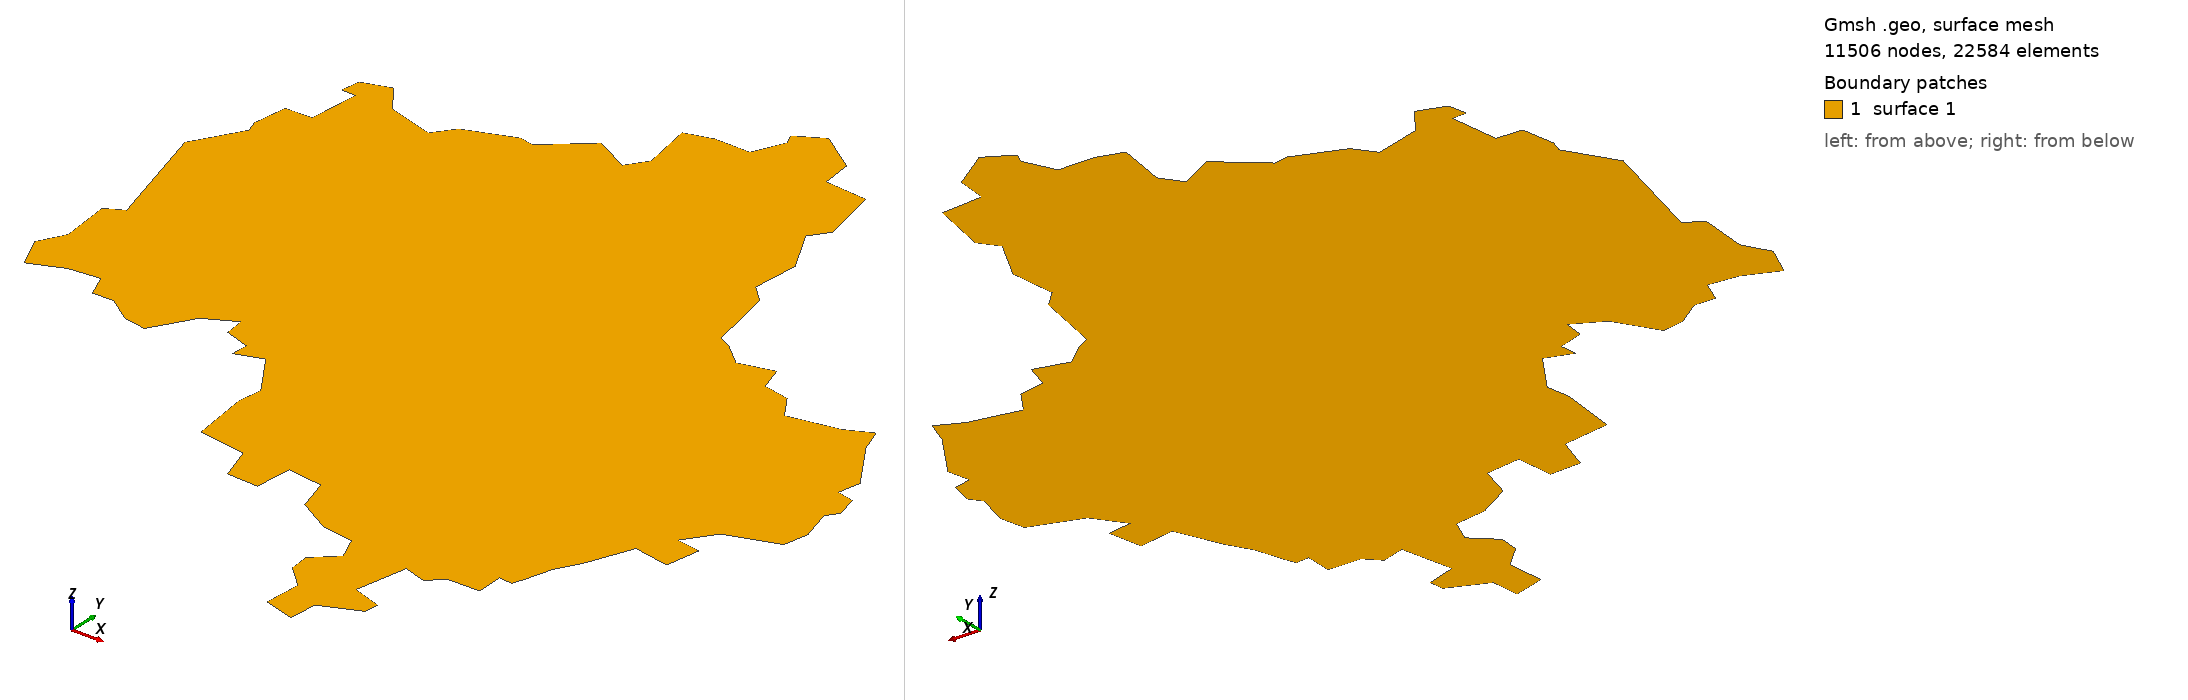

Gmsh geometry script, surface-meshed: 11506 nodes, 22584 surface elements. Boundary patches (legend numbers): 1 surface 1. Left view from above one corner, right view from below the opposite corner. The script declares no physical surfaces, so the legend lists its geometric surfaces. The drawing asked Gmsh for element sizes between 1% and 20% of the model's largest extent; the script's own settings can give other sizes.

=== mosreg_mesh.geo (drawn) ===
SetFactory("OpenCASCADE");

Point(1) = {2.231718898385573, 199.98100664767338, 0, 1.0};
Point(2) = {10.512820512820518, 188.72269705603043, 0, 1.0};
Point(3) = {29.164292497625844, 183.2051282051283, 0, 1.0};
Point(4) = {35.10921177587845, 191.12060778727454, 0, 1.0};
Point(5) = {54.434947768281134, 198.36182336182344, 0, 1.0};
Point(6) = {60.21842355175691, 197.23646723646732, 0, 1.0};
Point(7) = {76.98955365622035, 211.41975308641986, 0, 1.0};
Point(8) = {91.13960113960118, 203.82241215574558, 0, 1.0};
Point(9) = {96.63817663817669, 211.7426400759735, 0, 1.0};
Point(10) = {92.99145299145303, 232.5261158594493, 0, 1.0};
Point(11) = {103.7606837606838, 235.60303893637237, 0, 1.0};
Point(12) = {118.04368471035144, 235.4510921177589, 0, 1.0};
Point(13) = {123.61199776066036, 247.5659747869111, 0, 1.0};
Point(14) = {121.75259839611695, 251.9465548169253, 0, 1.0};
Point(15) = {132.40979623181275, 257.98960275169134, 0, 1.0};
Point(16) = {147.93074314422057, 247.05074713047975, 0, 1.0};
Point(17) = {149.21766733495136, 234.72421168794637, 0, 1.0};
Point(18) = {166.19957089092898, 233.26096514368132, 0, 1.0};
Point(19) = {171.15949579684155, 209.608580862439, 0, 1.0};
Point(20) = {165.86524538942243, 202.48240989881947, 0, 1.0};
Point(21) = {175.44618989835047, 184.4242530160741, 0, 1.0};
Point(22) = {173.82494020611313, 165.97223321374565, 0, 1.0};
Point(23) = {180.17254493334747, 159.7482831240548, 0, 1.0};
Point(24) = {185.71410461585367, 132.49846485057398, 0, 1.0};
Point(25) = {191.0449934343968, 129.6200596766441, 0, 1.0};
Point(26) = {199.52678560960462, 122.3473350685286, 0, 1.0};
Point(27) = {213.15169474634504, 125.79363561488057, 0, 1.0};
Point(28) = {216.20184247241866, 115.75700086759767, 0, 1.0};
Point(29) = {226.71248666361845, 113.59304471058596, 0, 1.0};
Point(30) = {233.00055397277626, 104.03499920861043, 0, 1.0};
Point(31) = {253.0921426729041, 107.92554048984101, 0, 1.0};
Point(32) = {263.08068950558675, 112.69311373735252, 0, 1.0};
Point(33) = {266.565918363758, 102.90836806654718, 0, 1.0};
Point(34) = {279.34814404464623, 83.2770494061647, 0, 1.0};
Point(35) = {277.4658456731503, 74.3189578863448, 0, 1.0};
Point(36) = {284.32638815612074, 72.70686779688845, 0, 1.0};
Point(37) = {286.53385242634226, 63.70526816385882, 0, 1.0};
Point(38) = {283.22723582240053, 59.379645750530614, 0, 1.0};
Point(39) = {286.8681779278488, 46.25851476674529, 0, 1.0};
Point(40) = {284.75230968543735, 36.27683763614843, 0, 1.0};
Point(41) = {264.61034317001406, 29.565138698369225, 0, 1.0};
Point(42) = {256.2247268240068, 18.111055420726245, 0, 1.0};
Point(43) = {265.8835279565734, 16.469196622231664, 0, 1.0};
Point(44) = {263.4882918293414, 2.8992451021772467, 0, 1.0};
Point(45) = {249.1122952645587, 5.617357227439584, 0, 1.0};
Point(46) = {241.9082676773007, -12.005718523208202, 0, 1.0};
Point(47) = {236.57279905736706, -21.440109387640234, 0, 1.0};
Point(48) = {233.5913483521509, -31.669095793324175, 0, 1.0};
Point(49) = {231.77774700151255, -36.78015414512322, 0, 1.0};
Point(50) = {226.40563997045487, -36.2099688720059, 0, 1.0};
Point(51) = {226.8590403081145, -46.98853144454989, 0, 1.0};
Point(52) = {213.72416992015764, -47.10531638000771, 0, 1.0};
Point(53) = {208.461978122472, -52.43620519855085, 0, 1.0};
Point(54) = {199.25657732756505, -49.516581812106494, 0, 1.0};
Point(55) = {195.01110143857065, -70.24934270690437, 0, 1.0};
Point(56) = {206.78119101215813, -74.22232041316408, 0, 1.0};
Point(57) = {206.24993405086005, -79.86005592487078, 0, 1.0};
Point(58) = {190.84806197460526, -86.36566380007736, 0, 1.0};
Point(59) = {190.00079871736258, -97.64342472418605, 0, 1.0};
Point(60) = {177.5803773463239, -93.92004619370874, 0, 1.0};
Point(61) = {178.70242868699663, -79.31047975801067, 0, 1.0};
Point(62) = {170.23437591596033, -71.26834851629093, 0, 1.0};
Point(63) = {169.51534709765167, -63.3086536996002, 0, 1.0};
Point(64) = {178.27192735628955, -55.19324563563248, 0, 1.0};
Point(65) = {174.14094650205766, -45.40163026274138, 0, 1.0};
Point(66) = {161.2579651905784, -43.46895407594991, 0, 1.0};
Point(67) = {147.83456731502002, -35.630623996107545, 0, 1.0};
Point(68) = {143.98295434560873, -22.25073423375892, 0, 1.0};
Point(69) = {129.8084690420082, -20.304318642796034, 0, 1.0};
Point(70) = {128.4665872345914, -35.168064055666946, 0, 1.0};
Point(71) = {115.99120824686673, -34.52231205960629, 0, 1.0};
Point(72) = {111.5030028841758, -20.622614839435812, 0, 1.0};
Point(73) = {92.39607148300568, -17.597656021009925, 0, 1.0};
Point(74) = {89.37340256527503, 6.034119153975126, 0, 1.0};
Point(75) = {90.83435920884484, 15.509728230921667, 0, 1.0};
Point(76) = {79.30699910895387, 33.07555646418817, 0, 1.0};
Point(77) = {68.69559928716309, 29.597197308102665, 0, 1.0};
Point(78) = {69.24517545402321, 36.260808331281595, 0, 1.0};
Point(79) = {58.97268093512952, 39.70481897693833, 0, 1.0};
Point(80) = {58.042981252857814, 47.92327257219233, 0, 1.0};
Point(81) = {46.08969962365026, 41.63749516372974, 0, 1.0};
Point(82) = {36.33014286049266, 25.580711488633284, 0, 1.0};
Point(83) = {27.317093723986737, 27.21570058504213, 0, 1.0};
Point(84) = {17.323967089913594, 34.247985620156385, 0, 1.0};
Point(85) = {8.924611339734795, 34.08082286940311, 0, 1.0};
Point(86) = {5.214972213429007, 43.3549206851676, 0, 1.0};
Point(87) = {-7.077214718675627, 42.20310063545659, 0, 1.0};
Point(88) = {-20.523511601186506, 36.702759165464926, 0, 1.0};
Point(89) = {-26.316960360170246, 49.84678915620273, 0, 1.0};
Point(90) = {-20.752501670711553, 60.04829675354367, 0, 1.0};
Point(91) = {-22.758454679750983, 80.33452701276775, 0, 1.0};
Point(92) = {-15.801736367579991, 84.10828335854055, 0, 1.0};
Point(93) = {-28.529004431782216, 130.92988287432735, 0, 1.0};
Point(94) = {-17.212315195854295, 149.79179490110562, 0, 1.0};
Point(95) = {-18.84730429226314, 154.68302278616068, 0, 1.0};
Point(96) = {-16.88256949573822, 168.25755410760559, 0, 1.0};
Point(97) = {-6.326127290633462, 168.65828672927444, 0, 1.0};
Point(98) = {-4.2468974593460125, 188.6445399974207, 0, 1.0};
Point(99) = {-10.054085622501258, 188.96283619406051, 0, 1.0};
Point(100) = {-8.845018055409, 196.38898414875786, 0, 1.0};

Line(1) = {1, 2};
Line(2) = {2, 3};
Line(3) = {3, 4};
Line(4) = {4, 5};
Line(5) = {5, 6};
Line(6) = {6, 7};
Line(7) = {7, 8};
Line(8) = {8, 9};
Line(9) = {9, 10};
Line(10) = {10, 11};
Line(11) = {11, 12};
Line(12) = {12, 13};
Line(13) = {13, 14};
Line(14) = {14, 15};
Line(15) = {15, 16};
Line(16) = {16, 17};
Line(17) = {17, 18};
Line(18) = {18, 19};
Line(19) = {19, 20};
Line(20) = {20, 21};
Line(21) = {21, 22};
Line(22) = {22, 23};
Line(23) = {23, 24};
Line(24) = {24, 25};
Line(25) = {25, 26};
Line(26) = {26, 27};
Line(27) = {27, 28};
Line(28) = {28, 29};
Line(29) = {29, 30};
Line(30) = {30, 31};
Line(31) = {31, 32};
Line(32) = {32, 33};
Line(33) = {33, 34};
Line(34) = {34, 35};
Line(35) = {35, 36};
Line(36) = {36, 37};
Line(37) = {37, 38};
Line(38) = {38, 39};
Line(39) = {39, 40};
Line(40) = {40, 41};
Line(41) = {41, 42};
Line(42) = {42, 43};
Line(43) = {43, 44};
Line(44) = {44, 45};
Line(45) = {45, 46};
Line(46) = {46, 47};
Line(47) = {47, 48};
Line(48) = {48, 49};
Line(49) = {49, 50};
Line(50) = {50, 51};
Line(51) = {51, 52};
Line(52) = {52, 53};
Line(53) = {53, 54};
Line(54) = {54, 55};
Line(55) = {55, 56};
Line(56) = {56, 57};
Line(57) = {57, 58};
Line(58) = {58, 59};
Line(59) = {59, 60};
Line(60) = {60, 61};
Line(61) = {61, 62};
Line(62) = {62, 63};
Line(63) = {63, 64};
Line(64) = {64, 65};
Line(65) = {65, 66};
Line(66) = {66, 67};
Line(67) = {67, 68};
Line(68) = {68, 69};
Line(69) = {69, 70};
Line(70) = {70, 71};
Line(71) = {71, 72};
Line(72) = {72, 73};
Line(73) = {73, 74};
Line(74) = {74, 75};
Line(75) = {75, 76};
Line(76) = {76, 77};
Line(77) = {77, 78};
Line(78) = {78, 79};
Line(79) = {79, 80};
Line(80) = {80, 81};
Line(81) = {81, 82};
Line(82) = {82, 83};
Line(83) = {83, 84};
Line(84) = {84, 85};
Line(85) = {85, 86};
Line(86) = {86, 87};
Line(87) = {87, 88};
Line(88) = {88, 89};
Line(89) = {89, 90};
Line(90) = {90, 91};
Line(91) = {91, 92};
Line(92) = {92, 93};
Line(93) = {93, 94};
Line(94) = {94, 95};
Line(95) = {95, 96};
Line(96) = {96, 97};
Line(97) = {97, 98};
Line(98) = {98, 99};
Line(99) = {99, 100};
Line(100) = {100, 1};

Curve Loop(1) = {1, 2, 3, 4, 5, 6, 7, 8, 9, 10, 11, 12, 13, 14, 15, 16, 17, 18, 19, 20, 21, 22, 23, 24, 25, 26, 27, 28, 29, 30, 31, 32, 33, 34, 35, 36, 37, 38, 39, 40, 41, 42, 43, 44, 45, 46, 47, 48, 49, 50, 51, 52, 53, 54, 55, 56, 57, 58, 59, 60, 61, 62, 63, 64, 65, 66, 67, 68, 69, 70, 71, 72, 73, 74, 75, 76, 77, 78, 79, 80, 81, 82, 83, 84, 85, 86, 87, 88, 89, 90, 91, 92, 93, 94, 95, 96, 97, 98, 99, 100};
Plane Surface(1) = {1};

// Локальное измельчение в районе Клина
Point(101) = {71, 180, 0, 0.05};
Point{101} In Surface{1};
